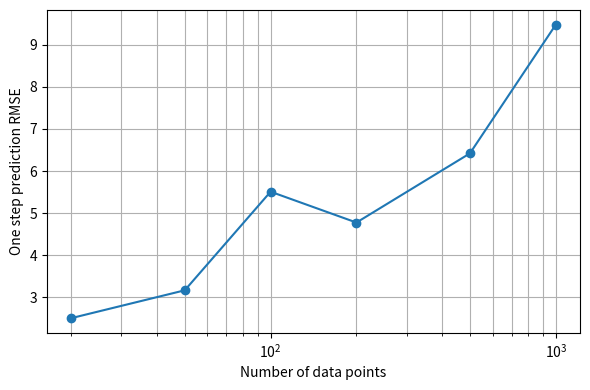

Write the Python code that produced this figure.
import numpy as np
import matplotlib.pyplot as plt

# True system matrices (from partial_observed_policy_gradient)
A_true = np.array([[1., 1.], [0., 1.]])
B_true = np.array([[0.], [1.]])
C_true = np.array([[1., 0.]])
Sigma_w = np.eye(2)
Sigma_v = np.array([[1.]])


def collect_data(n_steps, rng=None):
    """Simulate the partially observed system and return (u, y)."""
    if rng is None:
        rng = np.random.default_rng()
    x = np.zeros((2, 1))
    us = []
    ys = []
    for _ in range(n_steps):
        u = rng.standard_normal((1, 1))
        w = rng.standard_normal((2, 1))
        v = rng.standard_normal((1, 1))
        y = C_true @ x + v
        us.append(u)
        ys.append(np.array(y))
        x = A_true @ x + B_true @ u + w
    return np.hstack(us), np.hstack(ys)




def kalman_smoother(A, B, C, us, ys):
    """Return smoothed state estimates for a linear system."""
    n = A.shape[0]
    T = us.shape[1]
    x_pred = np.zeros((n, 1))
    P_pred = np.eye(n)
    x_filt = np.zeros((n, T))
    P_filt = np.zeros((n, n, T))
    for t in range(T):
        y_t = ys[:, t:t+1]
        u_t = us[:, t:t+1]
        S = C @ P_pred @ C.T + np.array(Sigma_v)
        K = P_pred @ C.T @ np.linalg.inv(S)
        x_upd = x_pred + K @ (y_t - C @ x_pred)
        P_upd = (np.eye(n) - K @ C) @ P_pred
        x_filt[:, t:t+1] = x_upd
        P_filt[:, :, t] = P_upd
        x_pred = A @ x_upd + B @ u_t
        P_pred = A @ P_upd @ A.T + np.array(Sigma_w)

    x_smooth = np.zeros_like(x_filt)
    x_smooth[:, -1:] = x_filt[:, -1:]
    for t in range(T - 2, -1, -1):
        P_pred = A @ P_filt[:, :, t] @ A.T + np.array(Sigma_w)
        J = P_filt[:, :, t] @ A.T @ np.linalg.inv(P_pred)
        x_smooth[:, t:t+1] = x_filt[:, t:t+1] + J @ (x_smooth[:, t+1:t+2] - (A @ x_filt[:, t:t+1] + B @ us[:, t+1:t+2]))
    return x_smooth


def identify_system(us, ys, n_iter=10, rng=None):
    """Estimate (A, B, C) via an EM-like procedure."""
    if rng is None:
        rng = np.random.default_rng()
    A_est = np.eye(2) + 0.1 * rng.standard_normal((2, 2))
    B_est = 0.1 * rng.standard_normal((2, 1))
    C_est = rng.standard_normal((1, 2))

    for _ in range(n_iter):
        x_smooth = kalman_smoother(A_est, B_est, C_est, us, ys)
        X = x_smooth[:, :-1]
        U = us[:, :-1]
        X_next = x_smooth[:, 1:]
        AB = X_next @ np.linalg.pinv(np.vstack((X, U)))
        A_est = AB[:, :2]
        B_est = AB[:, 2:].reshape(2, 1)
        C_est = ys @ np.linalg.pinv(x_smooth)
    return A_est, B_est, C_est


def one_step_prediction_error(A_est, B_est, C_est, us, ys):
    """Return root mean squared prediction error for the given data."""
    n = A_est.shape[0]
    T = us.shape[1]
    x_pred = np.zeros((n, 1))
    P_pred = np.eye(n)
    err = 0.0
    for t in range(T):
        y_t = ys[:, t:t + 1]
        y_pred = C_est @ x_pred
        err += np.sum((y_t - y_pred) ** 2)
        S = C_est @ P_pred @ C_est.T + np.array(Sigma_v)
        K = P_pred @ C_est.T @ np.linalg.inv(S)
        x_upd = x_pred + K @ (y_t - y_pred)
        P_upd = (np.eye(n) - K @ C_est) @ P_pred
        if t < T - 1:
            u_t = us[:, t:t + 1]
            x_pred = A_est @ x_upd + B_est @ u_t
            P_pred = A_est @ P_upd @ A_est.T + np.array(Sigma_w)
    return np.sqrt(err / T)


def run_experiment(sample_sizes, n_trials=5, rng=None):
    if rng is None:
        rng = np.random.default_rng()
    pred_err = []
    for N in sample_sizes:
        errors = []
        for _ in range(n_trials):
            us, ys = collect_data(N, rng)
            A_hat, B_hat, C_hat = identify_system(us, ys, rng=rng)
            errors.append(one_step_prediction_error(A_hat, B_hat, C_hat, us, ys))
        pred_err.append(np.mean(errors))
    return np.array(pred_err)


def main():
    sample_sizes = [20, 50, 100, 200, 500, 1000]
    pred_err = run_experiment(sample_sizes, n_trials=10)

    plt.figure(figsize=(6, 4))
    plt.plot(sample_sizes, pred_err, 'o-')
    plt.xscale('log')
    plt.xlabel('Number of data points')
    plt.ylabel('One step prediction RMSE')
    plt.grid(True, which='both')
    plt.tight_layout()
    plt.savefig('identification_errors.png')
    plt.show()


if __name__ == '__main__':
    main()

